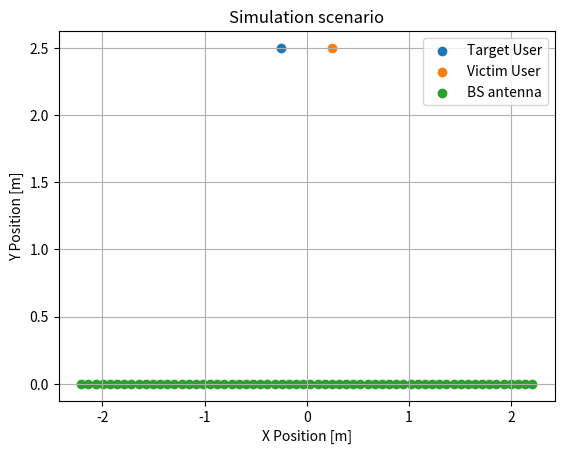
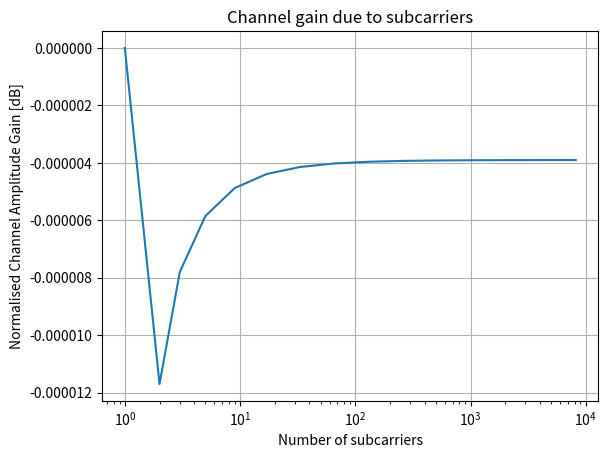
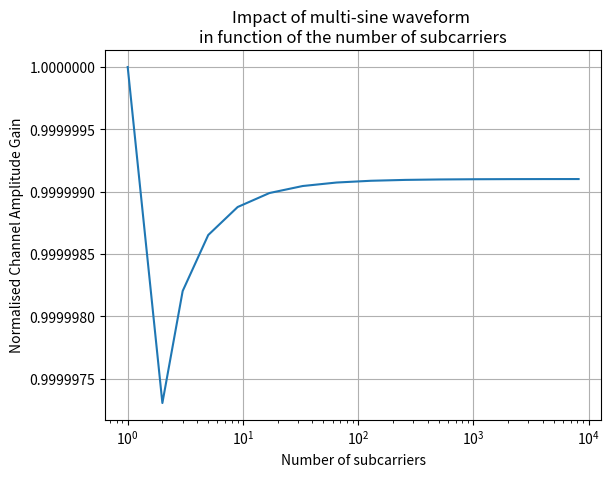

These figures' Python source, in order:
from math import e, pi, sqrt, floor
import numpy as np
import matplotlib.pyplot as plt
from matplotlib.ticker import FormatStrFormatter

max_num_sub = 10000
freq = 2.61E9
BW = 20E6
c = 2.998E9

num_antennas = 64

num_users = 2
antenna_spacing = 0.07  # meter - distance btween the antenna elements
user_spacing = 0.5  # meter - distance between the users
distance_BS = 2.5  # meter - distance between the users and the BS

# Define teh locations of the antenna elements and the users
# locations_antenna = [(i*antenna_spacing, 0) for i in range(num_antennas)]
# receiver_locations = [(user_spacing*i, distance_BS) for i in range(num_users)]
locations_antenna = [(i*antenna_spacing - num_antennas/2*antenna_spacing + antenna_spacing/2, 0) for i in range(num_antennas)]
receiver_locations = [(user_spacing*i - num_users/2*user_spacing + user_spacing/2, distance_BS) for i in range(num_users)]


# plot the users and the BS antennas
plt.figure()
plt.title("Simulation scenario")
plt.scatter([receiver_locations[0][0]],
            [receiver_locations[0][1]],
            label='Target User')
plt.scatter([receiver_locations[1][0]],
            [receiver_locations[1][1]],
            label='Victim User')
plt.scatter([locations_antenna[i][0] for i in range(len(locations_antenna))],
            [locations_antenna[i][1] for i in range(len(locations_antenna))],
            label='BS antenna')
plt.xlabel("X Position [m]")
plt.ylabel("Y Position [m]")
plt.legend()
plt.grid()
plt.savefig('scenario.eps', bbox_inches='tight', pad_inches=0)


# calcultae the distance between two points
def dist(p1, p2):
    return sqrt((p1[0] - p2[0])**2 + (p1[1] - p2[1])**2)


# Canculate the distance between all receivers and antennas
distance = []
for ant in locations_antenna:
    distance.append([])
    for rec in receiver_locations:
        distance[-1].append(dist(rec, ant))


# calculate the Delta distance for all receivens and antennas
delta_dist = []
for i in range(len(distance)):
    delta_dist.append([])
    for j in range(len(distance[i])):
        delta_dist[i].append(distance[i][j] - distance[i][0])


# bookkeeping
i = -1
num_sub = floor(1 + 2**i)
num_subs = []
# power logging
power = []
power_dB = []
# check until the maxiilmal number of subcarriers is reached
while num_sub <= max_num_sub:
    print('number of subcarriers:', num_sub)
    # log the number of subcarriers for plotting of the results
    num_subs.append(num_sub)
    # get the frequencies of the subcarriers
    if i == -1:
        sub_freq = [freq]
    else:
        subspace = BW/(num_sub-1)
        sub_freq = [freq-BW/2 + subspace*g for g in range(num_sub)]
    # calculate all delta phi's
    delta_phi = np.zeros((num_antennas, num_users, num_sub), dtype=np.cdouble)
    for h in range(len(delta_dist)):
        for j in range(len(delta_dist[h])):
            for k in range(int(num_sub)):
                delta_phi[h, j, k] = 2*pi*sub_freq[k]*delta_dist[h][j]/c
    # print(delta_phi)

    # add the signal components together
    signal_vectors = np.zeros((num_users), dtype=np.cdouble)
    for g in range(len(delta_phi)):
        for h in range(len(delta_phi[g])):
            for k in range(len(delta_phi[g][h])):
                signal_vectors[h] += e**(delta_phi[g, h, k]*1j)

    # print(signal_vectors)
    # normalise the results
    norm_sig = []
    norm_sig_dB = []
    for sig in signal_vectors:
        norm_sig.append(abs(sig/signal_vectors[0]))
        norm_sig_dB.append(10*np.log10(abs(sig/signal_vectors[0])))
    print(norm_sig[1])

    power.append(norm_sig[1])
    power_dB.append(norm_sig_dB[1])
    i += 1
    num_sub = 1 + 2**i

# normalise against the defaults Value
norm_power = []
norm_power_dB = []
for pow in power:
    norm_power.append(pow/power[0])
    norm_power_dB.append(10*np.log10(pow/power[0]))

# plot the results using the dB scale and the normal scale
plt.figure()
plt.title("Channel gain due to subcarriers")
plt.semilogx(num_subs, norm_power_dB)
plt.xlabel('Number of subcarriers')
plt.ylabel('Normalised Channel Amplitude Gain [dB]')
plt.grid()
plt.gca().ticklabel_format(axis='y', style='plain', useOffset=False)
plt.savefig('gain_vs_subcarriers_dB.eps', bbox_inches='tight', pad_inches=0)


plt.figure()
plt.title("Impact of multi-sine waveform \nin function of the number of subcarriers")
plt.semilogx(num_subs, norm_power)
plt.xlabel('Number of subcarriers')
plt.ylabel('Normalised Channel Amplitude Gain')
plt.grid()
plt.gca().ticklabel_format(axis='y', style='plain', useOffset=False)
plt.savefig('gain_vs_subcarriers.eps', bbox_inches='tight', pad_inches=0)
